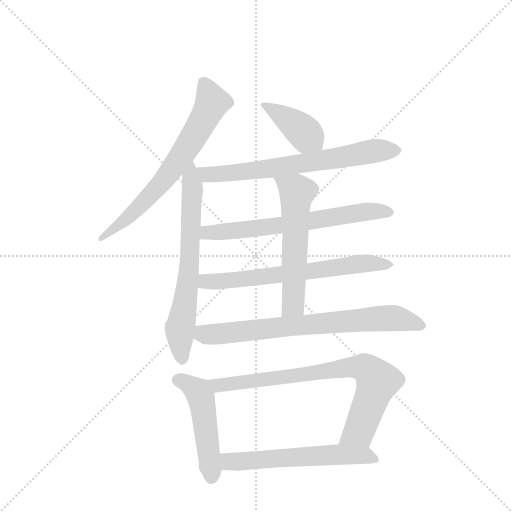
t = 0.00 s
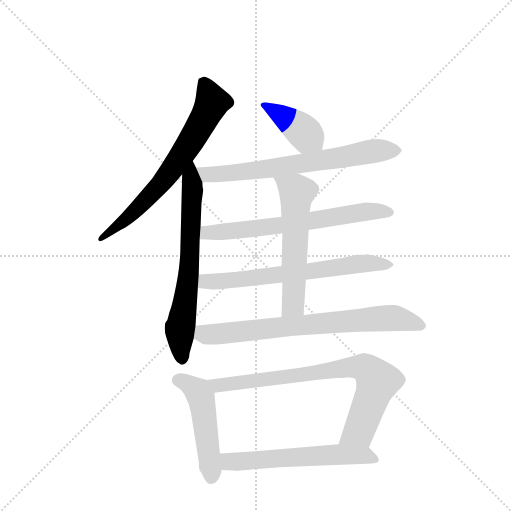
t = 1.73 s
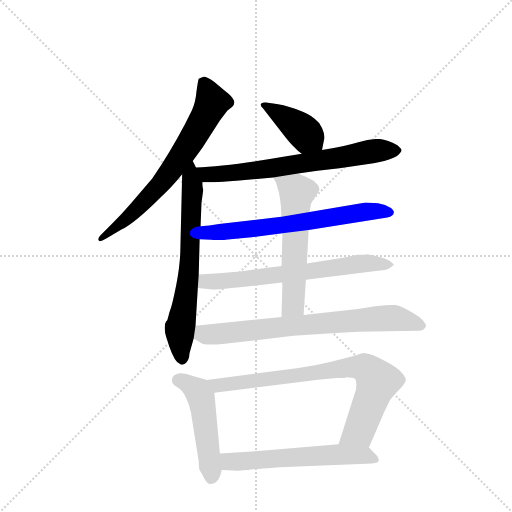
t = 3.45 s
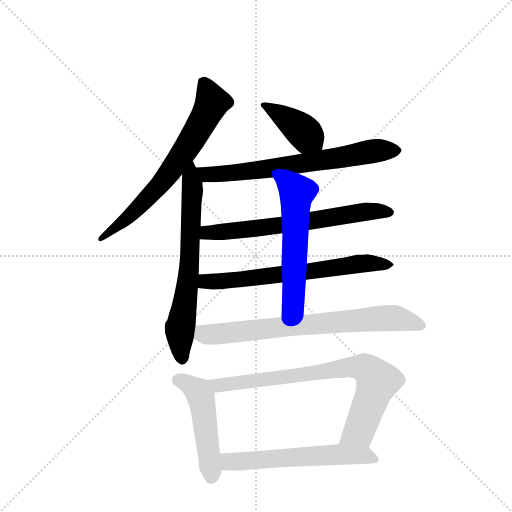
t = 5.17 s
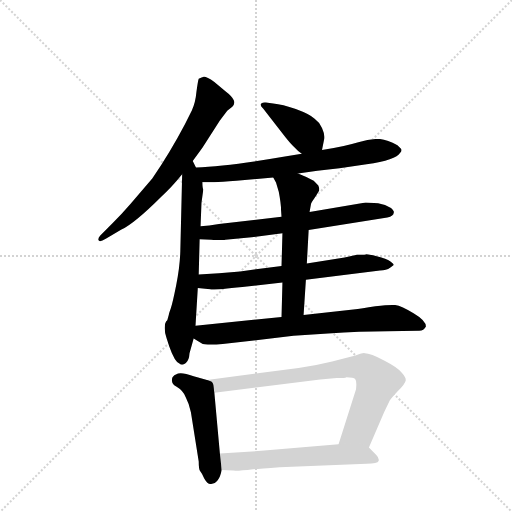
t = 6.90 s
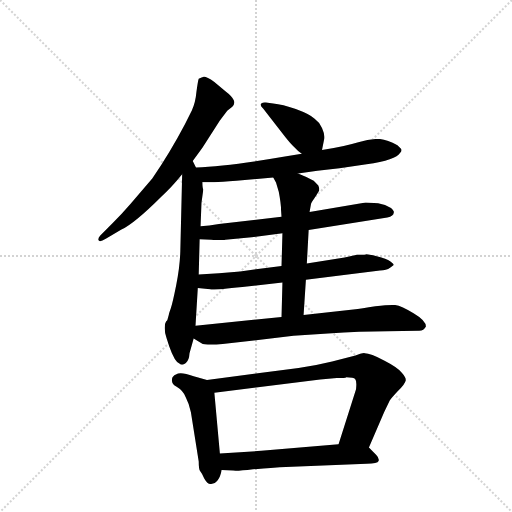
t = 8.62 s

The animated SVG that drew these frames (rendered in a browser with its animation timeline set to each time). Animation: 11 CSS @keyframes rules; one cycle of 8.62 s.

<svg version="1.1" viewBox="0 0 1024 1024" xmlns="http://www.w3.org/2000/svg">
  <g stroke="lightgray" stroke-dasharray="1,1" stroke-width="1" transform="scale(4, 4)">
    <line x1="0" y1="0" x2="256" y2="256"></line>
    <line x1="256" y1="0" x2="0" y2="256"></line>
    <line x1="128" y1="0" x2="128" y2="256"></line>
    <line x1="0" y1="128" x2="256" y2="128"></line>
  </g>
  <g transform="scale(0.92, -0.92) translate(60, -900)">
    <style type="text/css">
      
        @keyframes keyframes0 {
          from {
            stroke: blue;
            stroke-dashoffset: 691;
            stroke-width: 128;
          }
          69% {
            animation-timing-function: step-end;
            stroke: blue;
            stroke-dashoffset: 0;
            stroke-width: 128;
          }
          to {
            stroke: black;
            stroke-width: 1024;
          }
        }
        #make-me-a-hanzi-animation-0 {
          animation: keyframes0 0.8123372395833334s both;
          animation-delay: 0s;
          animation-timing-function: linear;
        }
      
        @keyframes keyframes1 {
          from {
            stroke: blue;
            stroke-dashoffset: 678;
            stroke-width: 128;
          }
          69% {
            animation-timing-function: step-end;
            stroke: blue;
            stroke-dashoffset: 0;
            stroke-width: 128;
          }
          to {
            stroke: black;
            stroke-width: 1024;
          }
        }
        #make-me-a-hanzi-animation-1 {
          animation: keyframes1 0.8017578125s both;
          animation-delay: 0.8123372395833334s;
          animation-timing-function: linear;
        }
      
        @keyframes keyframes2 {
          from {
            stroke: blue;
            stroke-dashoffset: 404;
            stroke-width: 128;
          }
          57% {
            animation-timing-function: step-end;
            stroke: blue;
            stroke-dashoffset: 0;
            stroke-width: 128;
          }
          to {
            stroke: black;
            stroke-width: 1024;
          }
        }
        #make-me-a-hanzi-animation-2 {
          animation: keyframes2 0.5787760416666666s both;
          animation-delay: 1.6140950520833335s;
          animation-timing-function: linear;
        }
      
        @keyframes keyframes3 {
          from {
            stroke: blue;
            stroke-dashoffset: 695;
            stroke-width: 128;
          }
          69% {
            animation-timing-function: step-end;
            stroke: blue;
            stroke-dashoffset: 0;
            stroke-width: 128;
          }
          to {
            stroke: black;
            stroke-width: 1024;
          }
        }
        #make-me-a-hanzi-animation-3 {
          animation: keyframes3 0.8155924479166666s both;
          animation-delay: 2.19287109375s;
          animation-timing-function: linear;
        }
      
        @keyframes keyframes4 {
          from {
            stroke: blue;
            stroke-dashoffset: 667;
            stroke-width: 128;
          }
          68% {
            animation-timing-function: step-end;
            stroke: blue;
            stroke-dashoffset: 0;
            stroke-width: 128;
          }
          to {
            stroke: black;
            stroke-width: 1024;
          }
        }
        #make-me-a-hanzi-animation-4 {
          animation: keyframes4 0.7928059895833334s both;
          animation-delay: 3.0084635416666665s;
          animation-timing-function: linear;
        }
      
        @keyframes keyframes5 {
          from {
            stroke: blue;
            stroke-dashoffset: 672;
            stroke-width: 128;
          }
          69% {
            animation-timing-function: step-end;
            stroke: blue;
            stroke-dashoffset: 0;
            stroke-width: 128;
          }
          to {
            stroke: black;
            stroke-width: 1024;
          }
        }
        #make-me-a-hanzi-animation-5 {
          animation: keyframes5 0.796875s both;
          animation-delay: 3.80126953125s;
          animation-timing-function: linear;
        }
      
        @keyframes keyframes6 {
          from {
            stroke: blue;
            stroke-dashoffset: 581;
            stroke-width: 128;
          }
          65% {
            animation-timing-function: step-end;
            stroke: blue;
            stroke-dashoffset: 0;
            stroke-width: 128;
          }
          to {
            stroke: black;
            stroke-width: 1024;
          }
        }
        #make-me-a-hanzi-animation-6 {
          animation: keyframes6 0.7228190104166666s both;
          animation-delay: 4.59814453125s;
          animation-timing-function: linear;
        }
      
        @keyframes keyframes7 {
          from {
            stroke: blue;
            stroke-dashoffset: 747;
            stroke-width: 128;
          }
          71% {
            animation-timing-function: step-end;
            stroke: blue;
            stroke-dashoffset: 0;
            stroke-width: 128;
          }
          to {
            stroke: black;
            stroke-width: 1024;
          }
        }
        #make-me-a-hanzi-animation-7 {
          animation: keyframes7 0.85791015625s both;
          animation-delay: 5.320963541666667s;
          animation-timing-function: linear;
        }
      
        @keyframes keyframes8 {
          from {
            stroke: blue;
            stroke-dashoffset: 493;
            stroke-width: 128;
          }
          62% {
            animation-timing-function: step-end;
            stroke: blue;
            stroke-dashoffset: 0;
            stroke-width: 128;
          }
          to {
            stroke: black;
            stroke-width: 1024;
          }
        }
        #make-me-a-hanzi-animation-8 {
          animation: keyframes8 0.6512044270833334s both;
          animation-delay: 6.178873697916667s;
          animation-timing-function: linear;
        }
      
        @keyframes keyframes9 {
          from {
            stroke: blue;
            stroke-dashoffset: 795;
            stroke-width: 128;
          }
          72% {
            animation-timing-function: step-end;
            stroke: blue;
            stroke-dashoffset: 0;
            stroke-width: 128;
          }
          to {
            stroke: black;
            stroke-width: 1024;
          }
        }
        #make-me-a-hanzi-animation-9 {
          animation: keyframes9 0.89697265625s both;
          animation-delay: 6.830078125s;
          animation-timing-function: linear;
        }
      
        @keyframes keyframes10 {
          from {
            stroke: blue;
            stroke-dashoffset: 592;
            stroke-width: 128;
          }
          66% {
            animation-timing-function: step-end;
            stroke: blue;
            stroke-dashoffset: 0;
            stroke-width: 128;
          }
          to {
            stroke: black;
            stroke-width: 1024;
          }
        }
        #make-me-a-hanzi-animation-10 {
          animation: keyframes10 0.7317708333333334s both;
          animation-delay: 7.72705078125s;
          animation-timing-function: linear;
        }
      
    </style>
    
      <path d="M 359 550 L 380 579 L 418 638 L 434 659 L 445 668 L 448 672 Q 451 679 447 684 Q 444 691 432 700 L 406 722 Q 388 734 383 733 Q 379 732 372 729 Q 370 723 367 700 Q 365 677 357 660 L 342 630 Q 310 569 271 512 L 224 457 Q 206 436 184 414 L 158 388 Q 153 383 154 378 Q 156 372 170 381 L 204 401 Q 234 416 290 472 Q 310 489 336 521 L 359 550 Z" fill="lightgray"></path>
    
      <path d="M 307 216 L 304 205 Q 304 204 301 201 Q 298 197 298 187 Q 298 176 302 165 L 308 147 Q 320 113 330 110 Q 336 104 344 111 Q 351 116 352 132 L 361 164 L 365 192 L 370 274 L 372 303 L 374 380 L 376 408 L 378 459 L 382 488 Q 380 492 380 504 L 366 536 L 359 550 C 346 577 337 551 336 521 L 332 354 Q 331 320 323 280 Q 315 240 311 229 Q 307 218 307 216 Z" fill="lightgray"></path>
    
      <path d="M 640 574 L 645 599 Q 646 609 640 622 Q 635 634 624 642 Q 613 652 583 663 Q 554 673 534 675 L 518 677 Q 512 678 508 675 Q 504 672 512 664 L 550 615 Q 572 586 580 580 Q 589 570 596 566 C 621 549 634 545 640 574 Z" fill="lightgray"></path>
    
      <path d="M 588 523 L 630 529 L 678 534 L 737 543 Q 801 552 810 568 Q 813 571 813 574 Q 813 576 804 584 Q 780 598 762 598 Q 744 598 719 591 Q 695 583 640 574 L 596 566 L 556 559 Q 434 538 366 536 C 336 535 350 504 380 504 L 406 504 Q 420 504 454 507 L 534 514 L 588 523 Z" fill="lightgray"></path>
    
      <path d="M 611 400 L 782 427 Q 796 430 796 438 Q 798 440 790 448 Q 778 455 762 458 L 735 460 L 613 439 L 552 429 L 416 413 Q 394 409 376 408 C 346 406 344 381 374 380 L 399 379 Q 422 377 430 379 L 487 384 L 554 393 L 611 400 Z" fill="lightgray"></path>
    
      <path d="M 605 292 L 766 312 Q 780 312 788 318 L 796 324 Q 796 326 788 332 Q 781 338 759 343 Q 738 348 735 347 Q 733 346 727 346 L 716 346 L 689 340 L 607 327 L 552 322 L 462 310 Q 415 306 372 303 C 342 301 340 277 370 274 L 397 271 Q 401 269 467 276 L 554 286 L 605 292 Z" fill="lightgray"></path>
    
      <path d="M 600 215 L 605 292 L 607 327 L 611 400 L 613 439 L 616 456 Q 616 459 626 473 L 634 486 L 634 491 L 632 497 L 622 507 Q 606 516 588 523 C 560 534 520 540 534 514 L 540 503 L 546 483 Q 551 457 551 443 L 552 429 L 554 393 L 552 322 L 554 286 L 552 211 C 551 181 598 185 600 215 Z" fill="lightgray"></path>
    
      <path d="M 361 164 L 378 154 Q 385 149 424 152 L 578 170 L 653 175 Q 724 180 782 180 L 849 181 Q 861 180 866 190 Q 866 203 839 219 Q 813 235 799 237 Q 786 238 756 234 Q 726 229 708 227 L 600 215 L 552 211 L 365 192 C 335 189 335 179 361 164 Z" fill="lightgray"></path>
    
      <path d="M 384 -140 Q 392 -154 399 -152 Q 416 -152 422 -122 L 418 -86 L 406 46 C 404 70 404 70 390 74 L 361 82 Q 337 91 327 88 Q 317 84 315 80 Q 310 67 324 59 Q 338 51 344 36 Q 351 23 355 4 L 372 -103 Q 372 -120 375 -124 Q 379 -129 384 -140 Z" fill="lightgray"></path>
    
      <path d="M 742 -73 L 775 4 L 787 29 Q 790 34 805 50 Q 821 66 822 73 Q 823 79 813 90 Q 807 100 776 116 Q 745 132 733 132 Q 733 134 723 131 Q 714 127 700 124 L 662 114 Q 626 105 589 100 L 390 74 C 360 70 376 42 406 46 L 636 75 L 672 78 Q 691 78 693 80 Q 709 80 712 76 Q 716 72 714 54 L 676 -66 C 667 -95 730 -101 742 -73 Z" fill="lightgray"></path>
    
      <path d="M 422 -122 L 447 -123 Q 458 -124 490 -120 Q 501 -120 548 -116 L 737 -108 Q 761 -108 763 -102 Q 765 -96 758 -89 L 742 -73 C 730 -61 706 -64 676 -66 L 508 -80 L 418 -86 C 388 -88 392 -121 422 -122 Z" fill="lightgray"></path>
    
    
      <clipPath id="make-me-a-hanzi-clip-0">
        <path d="M 359 550 L 380 579 L 418 638 L 434 659 L 445 668 L 448 672 Q 451 679 447 684 Q 444 691 432 700 L 406 722 Q 388 734 383 733 Q 379 732 372 729 Q 370 723 367 700 Q 365 677 357 660 L 342 630 Q 310 569 271 512 L 224 457 Q 206 436 184 414 L 158 388 Q 153 383 154 378 Q 156 372 170 381 L 204 401 Q 234 416 290 472 Q 310 489 336 521 L 359 550 Z"></path>
      </clipPath>
      <path clip-path="url(#make-me-a-hanzi-clip-0)" d="M 381 722 L 401 676 L 335 561 L 242 450 L 159 382" fill="none" id="make-me-a-hanzi-animation-0" stroke-dasharray="563 1126" stroke-linecap="round"></path>
    
      <clipPath id="make-me-a-hanzi-clip-1">
        <path d="M 307 216 L 304 205 Q 304 204 301 201 Q 298 197 298 187 Q 298 176 302 165 L 308 147 Q 320 113 330 110 Q 336 104 344 111 Q 351 116 352 132 L 361 164 L 365 192 L 370 274 L 372 303 L 374 380 L 376 408 L 378 459 L 382 488 Q 380 492 380 504 L 366 536 L 359 550 C 346 577 337 551 336 521 L 332 354 Q 331 320 323 280 Q 315 240 311 229 Q 307 218 307 216 Z"></path>
      </clipPath>
      <path clip-path="url(#make-me-a-hanzi-clip-1)" d="M 360 542 L 351 311 L 331 184 L 336 122" fill="none" id="make-me-a-hanzi-animation-1" stroke-dasharray="550 1100" stroke-linecap="round"></path>
    
      <clipPath id="make-me-a-hanzi-clip-2">
        <path d="M 640 574 L 645 599 Q 646 609 640 622 Q 635 634 624 642 Q 613 652 583 663 Q 554 673 534 675 L 518 677 Q 512 678 508 675 Q 504 672 512 664 L 550 615 Q 572 586 580 580 Q 589 570 596 566 C 621 549 634 545 640 574 Z"></path>
      </clipPath>
      <path clip-path="url(#make-me-a-hanzi-clip-2)" d="M 514 671 L 592 621 L 631 582" fill="none" id="make-me-a-hanzi-animation-2" stroke-dasharray="276 552" stroke-linecap="round"></path>
    
      <clipPath id="make-me-a-hanzi-clip-3">
        <path d="M 588 523 L 630 529 L 678 534 L 737 543 Q 801 552 810 568 Q 813 571 813 574 Q 813 576 804 584 Q 780 598 762 598 Q 744 598 719 591 Q 695 583 640 574 L 596 566 L 556 559 Q 434 538 366 536 C 336 535 350 504 380 504 L 406 504 Q 420 504 454 507 L 534 514 L 588 523 Z"></path>
      </clipPath>
      <path clip-path="url(#make-me-a-hanzi-clip-3)" d="M 372 532 L 391 521 L 430 522 L 757 573 L 804 575" fill="none" id="make-me-a-hanzi-animation-3" stroke-dasharray="567 1134" stroke-linecap="round"></path>
    
      <clipPath id="make-me-a-hanzi-clip-4">
        <path d="M 611 400 L 782 427 Q 796 430 796 438 Q 798 440 790 448 Q 778 455 762 458 L 735 460 L 613 439 L 552 429 L 416 413 Q 394 409 376 408 C 346 406 344 381 374 380 L 399 379 Q 422 377 430 379 L 487 384 L 554 393 L 611 400 Z"></path>
      </clipPath>
      <path clip-path="url(#make-me-a-hanzi-clip-4)" d="M 381 387 L 390 394 L 559 411 L 731 440 L 786 439" fill="none" id="make-me-a-hanzi-animation-4" stroke-dasharray="539 1078" stroke-linecap="round"></path>
    
      <clipPath id="make-me-a-hanzi-clip-5">
        <path d="M 605 292 L 766 312 Q 780 312 788 318 L 796 324 Q 796 326 788 332 Q 781 338 759 343 Q 738 348 735 347 Q 733 346 727 346 L 716 346 L 689 340 L 607 327 L 552 322 L 462 310 Q 415 306 372 303 C 342 301 340 277 370 274 L 397 271 Q 401 269 467 276 L 554 286 L 605 292 Z"></path>
      </clipPath>
      <path clip-path="url(#make-me-a-hanzi-clip-5)" d="M 378 281 L 387 288 L 453 290 L 722 327 L 789 325" fill="none" id="make-me-a-hanzi-animation-5" stroke-dasharray="544 1088" stroke-linecap="round"></path>
    
      <clipPath id="make-me-a-hanzi-clip-6">
        <path d="M 600 215 L 605 292 L 607 327 L 611 400 L 613 439 L 616 456 Q 616 459 626 473 L 634 486 L 634 491 L 632 497 L 622 507 Q 606 516 588 523 C 560 534 520 540 534 514 L 540 503 L 546 483 Q 551 457 551 443 L 552 429 L 554 393 L 552 322 L 554 286 L 552 211 C 551 181 598 185 600 215 Z"></path>
      </clipPath>
      <path clip-path="url(#make-me-a-hanzi-clip-6)" d="M 541 511 L 585 482 L 577 238 L 557 218" fill="none" id="make-me-a-hanzi-animation-6" stroke-dasharray="453 906" stroke-linecap="round"></path>
    
      <clipPath id="make-me-a-hanzi-clip-7">
        <path d="M 361 164 L 378 154 Q 385 149 424 152 L 578 170 L 653 175 Q 724 180 782 180 L 849 181 Q 861 180 866 190 Q 866 203 839 219 Q 813 235 799 237 Q 786 238 756 234 Q 726 229 708 227 L 600 215 L 552 211 L 365 192 C 335 189 335 179 361 164 Z"></path>
      </clipPath>
      <path clip-path="url(#make-me-a-hanzi-clip-7)" d="M 374 184 L 382 174 L 412 173 L 783 209 L 857 192" fill="none" id="make-me-a-hanzi-animation-7" stroke-dasharray="619 1238" stroke-linecap="round"></path>
    
      <clipPath id="make-me-a-hanzi-clip-8">
        <path d="M 384 -140 Q 392 -154 399 -152 Q 416 -152 422 -122 L 418 -86 L 406 46 C 404 70 404 70 390 74 L 361 82 Q 337 91 327 88 Q 317 84 315 80 Q 310 67 324 59 Q 338 51 344 36 Q 351 23 355 4 L 372 -103 Q 372 -120 375 -124 Q 379 -129 384 -140 Z"></path>
      </clipPath>
      <path clip-path="url(#make-me-a-hanzi-clip-8)" d="M 328 74 L 362 56 L 377 36 L 399 -136" fill="none" id="make-me-a-hanzi-animation-8" stroke-dasharray="365 730" stroke-linecap="round"></path>
    
      <clipPath id="make-me-a-hanzi-clip-9">
        <path d="M 742 -73 L 775 4 L 787 29 Q 790 34 805 50 Q 821 66 822 73 Q 823 79 813 90 Q 807 100 776 116 Q 745 132 733 132 Q 733 134 723 131 Q 714 127 700 124 L 662 114 Q 626 105 589 100 L 390 74 C 360 70 376 42 406 46 L 636 75 L 672 78 Q 691 78 693 80 Q 709 80 712 76 Q 716 72 714 54 L 676 -66 C 667 -95 730 -101 742 -73 Z"></path>
      </clipPath>
      <path clip-path="url(#make-me-a-hanzi-clip-9)" d="M 398 72 L 415 63 L 686 100 L 733 100 L 761 71 L 718 -38 L 683 -60" fill="none" id="make-me-a-hanzi-animation-9" stroke-dasharray="667 1334" stroke-linecap="round"></path>
    
      <clipPath id="make-me-a-hanzi-clip-10">
        <path d="M 422 -122 L 447 -123 Q 458 -124 490 -120 Q 501 -120 548 -116 L 737 -108 Q 761 -108 763 -102 Q 765 -96 758 -89 L 742 -73 C 730 -61 706 -64 676 -66 L 508 -80 L 418 -86 C 388 -88 392 -121 422 -122 Z"></path>
      </clipPath>
      <path clip-path="url(#make-me-a-hanzi-clip-10)" d="M 426 -91 L 436 -102 L 452 -104 L 670 -88 L 733 -90 L 755 -98" fill="none" id="make-me-a-hanzi-animation-10" stroke-dasharray="464 928" stroke-linecap="round"></path>
    
  </g>
</svg>
